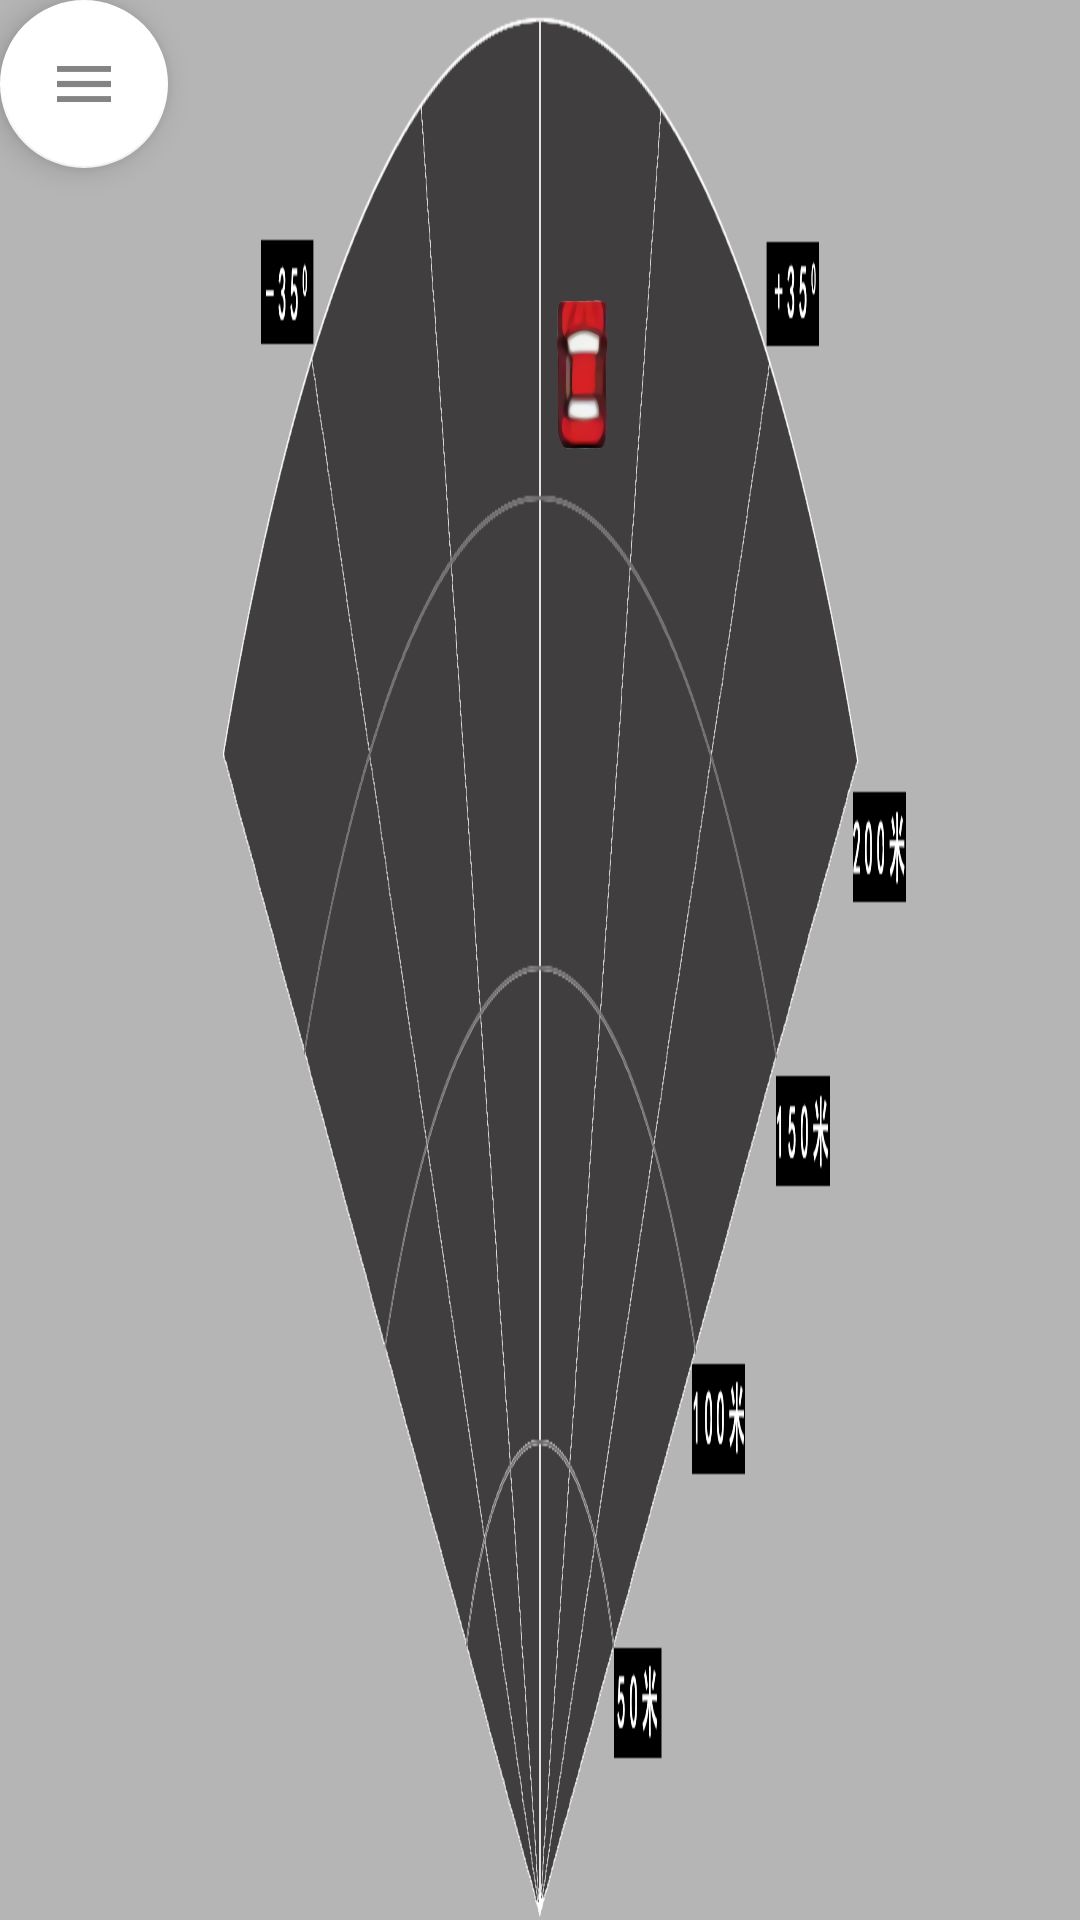

The Android layout XML behind this screen, and the referenced resources:
<!-- AndroidManifest.xml: application theme AppTheme -->
<!-- res/layout/content_main.xml -->
<?xml version="1.0" encoding="utf-8"?>
<android.support.constraint.ConstraintLayout xmlns:android="http://schemas.android.com/apk/res/android"
    xmlns:app="http://schemas.android.com/apk/res-auto"
    android:id="@+id/constraintlayout"
    android:layout_width="match_parent"
    android:layout_height="match_parent"
    android:background="@drawable/radar_background4"
    android:theme="@style/AppTheme.NoActionBar">

    
    <android.support.design.widget.FloatingActionButton
        android:id="@+id/fab_nav"
        android:layout_width="wrap_content"
        android:layout_height="wrap_content"
        android:layout_marginLeft="100dp"
        android:layout_marginTop="6dp"
        android:src="@mipmap/ic_menu"
        app:backgroundTint="#fff" />

    <AbsoluteLayout
        android:layout_width="match_parent"
        android:layout_height="match_parent">

        <ImageView
            android:id="@+id/im_car1"
            android:layout_width="25dp"
            android:layout_height="50dp"
            android:layout_x="545px"
            android:layout_y="300px"
            android:src="@drawable/car_red" />


    </AbsoluteLayout>

</android.support.constraint.ConstraintLayout>
<!-- resources referenced by this layout -->
<resources>
  <!-- drawable car_red: png bitmap (drawable, 90880 bytes) -->
  <!-- drawable radar_background4: png bitmap (drawable, 105215 bytes) -->
  <!-- mipmap ic_menu: png bitmap (mipmap-xxxhdpi, 551 bytes) -->
  <style name="AppTheme.NoActionBar">
          <item name="windowActionBar">false</item>
          <item name="windowNoTitle">true</item>
  
  
      </style>
  <style name="AppTheme" parent="Theme.AppCompat.Light.DarkActionBar">
          
          <item name="colorPrimary">@color/colorPrimary</item>
          <item name="colorPrimaryDark">@color/colorPrimaryDark</item>
          <item name="colorAccent">@color/colorAccent</item>
      </style>
  <!-- not gathered from this repository: default colours our renderer supplied (Android Studio template values) -->
  <color name="colorPrimary">#FF6200EE</color>
  <color name="colorPrimaryDark">#FF3700B3</color>
  <color name="colorAccent">#FF03DAC5</color>
</resources>
